Image classification data set "data" (guidouche/DataMiningProject on GitHub). Class labels (5): etoile, lune, nuage, para, soleil.

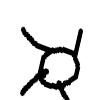
Label: soleil

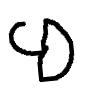
Label: para

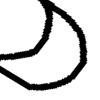
Label: lune

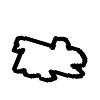
Label: nuage

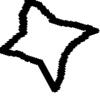
Label: etoile

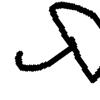
Label: para
